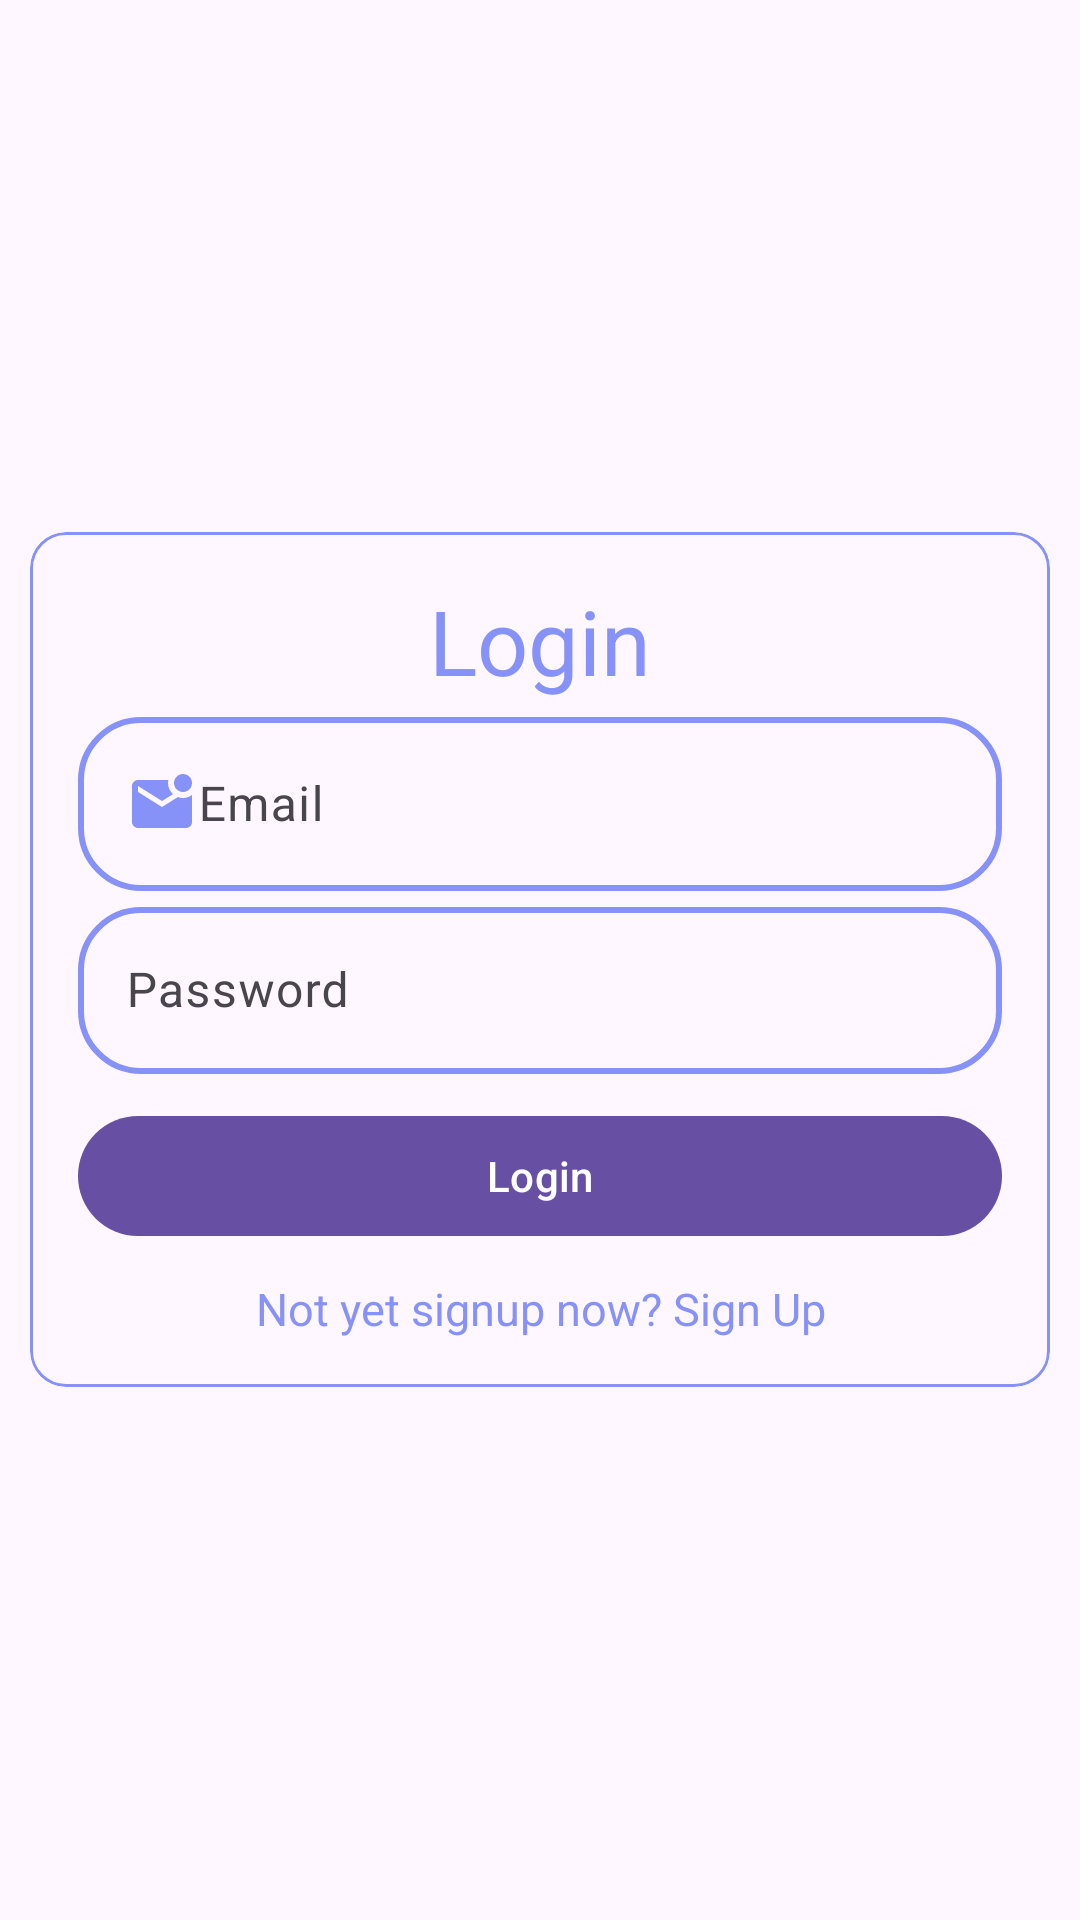

This screen was rendered from an Android layout file. Write that file and the resources it references.
<!-- AndroidManifest.xml: application theme Theme.LeaningApplicationUsingFireBase -->
<!-- res/layout/activity_login.xml -->
<?xml version="1.0" encoding="utf-8"?>
<androidx.appcompat.widget.LinearLayoutCompat xmlns:android="http://schemas.android.com/apk/res/android"
    xmlns:app="http://schemas.android.com/apk/res-auto"
    xmlns:tools="http://schemas.android.com/tools"
    android:layout_width="match_parent"
    android:layout_height="match_parent"
    android:gravity="center"
    android:orientation="vertical"
    tools:context=".activities.SignUpActivity">

    <com.google.android.material.card.MaterialCardView
        android:layout_width="match_parent"
        android:layout_height="wrap_content"
        android:layout_margin="10dp"
        app:strokeColor="@color/lavender">

        <androidx.appcompat.widget.LinearLayoutCompat
            android:layout_width="match_parent"
            android:layout_height="wrap_content"

            android:orientation="vertical"
            android:padding="16dp">

            <TextView
                android:layout_width="match_parent"
                android:layout_height="wrap_content"
                android:gravity="center"
                android:text="Login"
                android:textColor="@color/lavender"
                android:textSize="30sp" />



            <com.google.android.material.textfield.TextInputLayout
                android:layout_width="match_parent"
                android:layout_height="wrap_content"
                android:hint="Email">

                <com.google.android.material.textfield.TextInputEditText
                    android:id="@+id/edtEmailLogin"
                    android:layout_width="match_parent"
                    android:layout_height="wrap_content"
                    android:background="@drawable/custom_edittext"
                    android:drawableStart="@drawable/baseline_email_24"
                    android:inputType="textEmailAddress" />
            </com.google.android.material.textfield.TextInputLayout>

            <com.google.android.material.textfield.TextInputLayout
                android:layout_width="match_parent"
                android:layout_height="wrap_content"
                android:hint="Password">

                <com.google.android.material.textfield.TextInputEditText
                    android:id="@+id/edtPasswordLogin"
                    android:layout_width="match_parent"
                    android:layout_height="wrap_content"
                    android:background="@drawable/custom_edittext"
                    android:drawableStart="@drawable/baseline_lock_24"
                    android:inputType="textPassword" />
            </com.google.android.material.textfield.TextInputLayout>



            <com.google.android.material.button.MaterialButton
                android:layout_width="match_parent"
                android:layout_height="wrap_content"
                android:layout_marginTop="10dp"
                android:id="@+id/btnLogin"
                android:text="Login" />

            <TextView
                android:layout_width="match_parent"
                android:layout_height="wrap_content"
                android:layout_marginTop="10dp"
                android:gravity="center"
                android:text="Not yet signup now? Sign Up"
                android:textColor="@color/lavender"
                android:textSize="15sp" />

        </androidx.appcompat.widget.LinearLayoutCompat>

    </com.google.android.material.card.MaterialCardView>
</androidx.appcompat.widget.LinearLayoutCompat>
<!-- resources referenced by this layout -->
<resources>
  <color name="lavender">#8692f7</color>
  <!-- drawable baseline_email_24 (drawable) -->
  <vector android:height="24dp" android:tint="@color/lavender"
      android:viewportHeight="24" android:viewportWidth="24"
      android:width="24dp" xmlns:android="http://schemas.android.com/apk/res/android">
      <path android:fillColor="@android:color/white" android:pathData="M22,8.98V18c0,1.1 -0.9,2 -2,2H4c-1.1,0 -2,-0.9 -2,-2V6c0,-1.1 0.9,-2 2,-2h10.1C14.04,4.32 14,4.66 14,5c0,1.48 0.65,2.79 1.67,3.71L12,11L4,6v2l8,5l5.3,-3.32C17.84,9.88 18.4,10 19,10C20.13,10 21.16,9.61 22,8.98zM16,5c0,1.66 1.34,3 3,3s3,-1.34 3,-3s-1.34,-3 -3,-3S16,3.34 16,5z"/>
  </vector>
  <!-- drawable custom_edittext (drawable) -->
  <?xml version="1.0" encoding="utf-8"?>
  <shape xmlns:android="http://schemas.android.com/apk/res/android">
      <stroke
          android:width="2dp"
          android:color="@color/lavender" />
      <corners android:radius="20dp" />
  </shape>
  <style name="Theme.LeaningApplicationUsingFireBase" parent="Base.Theme.LeaningApplicationUsingFireBase" />
  <style name="Base.Theme.LeaningApplicationUsingFireBase" parent="Theme.Material3.DayNight.NoActionBar">
          
          
      </style>
</resources>
